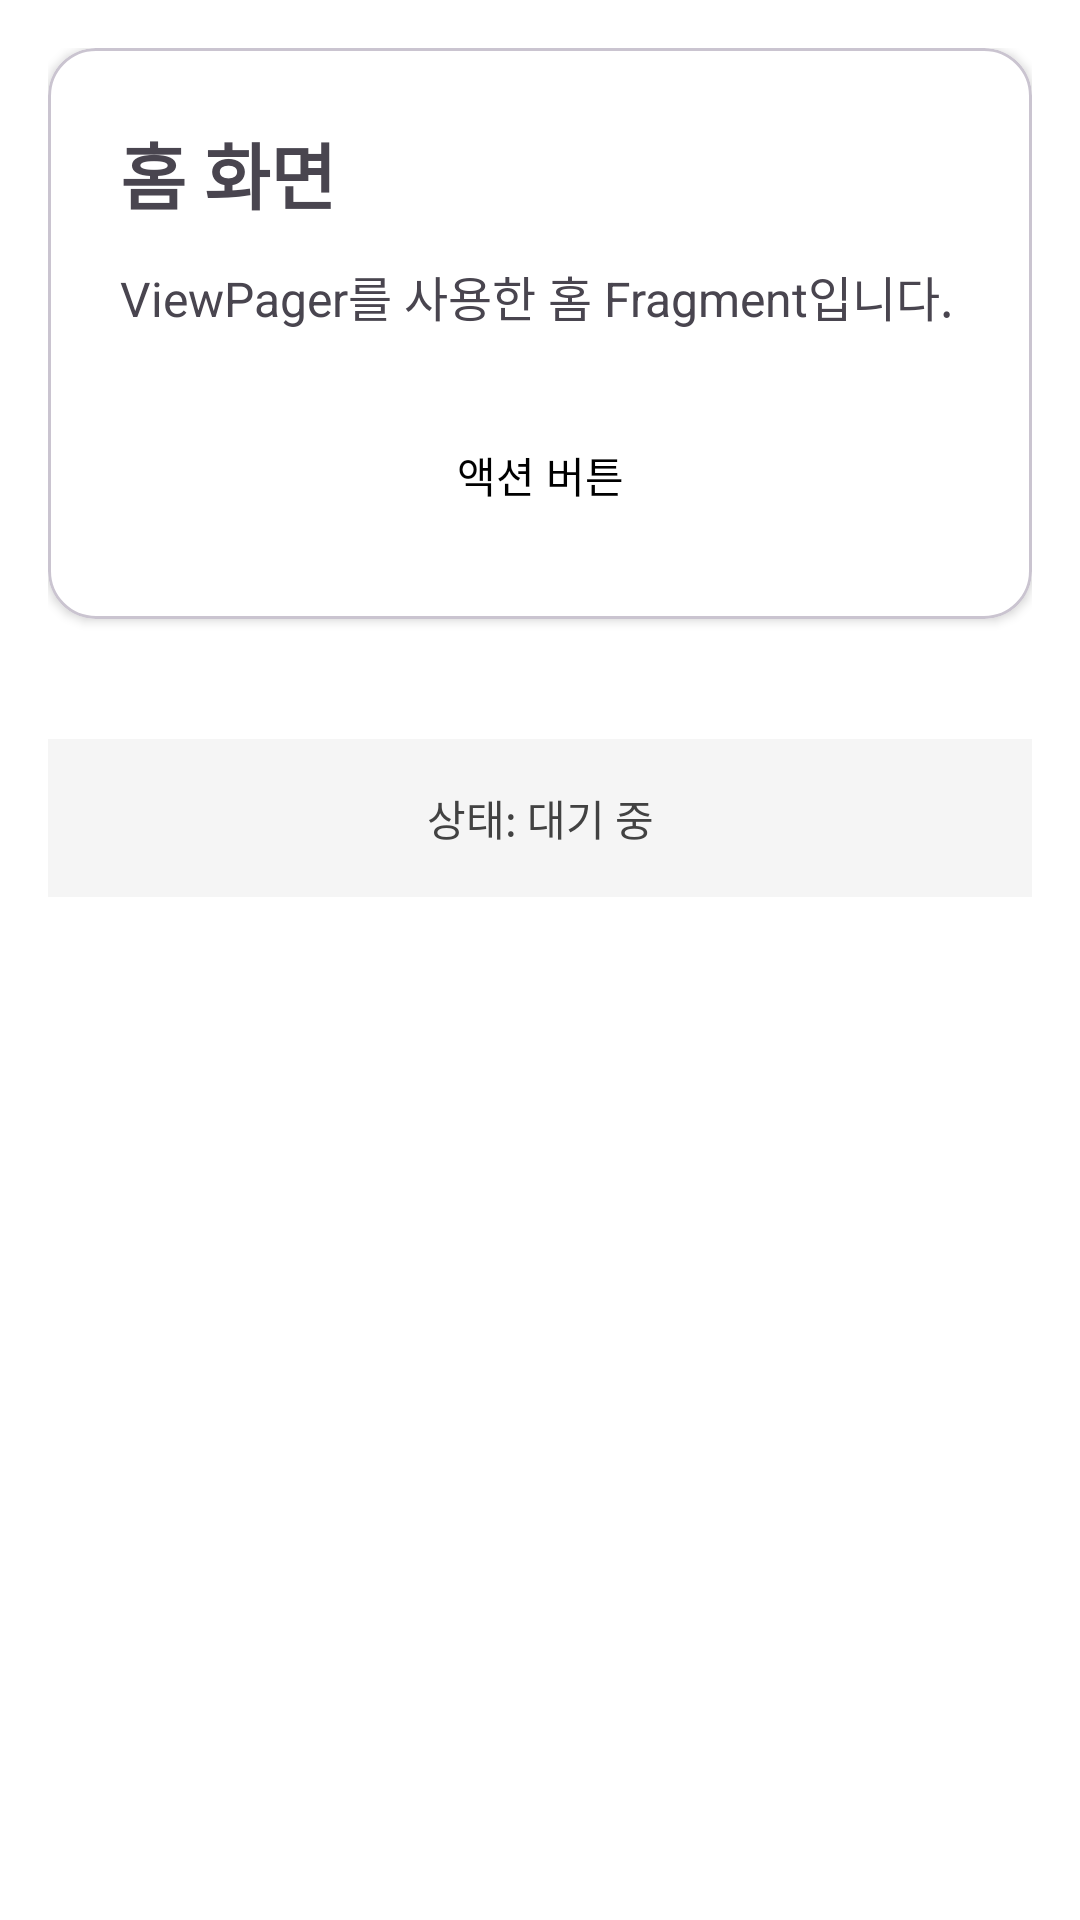

This screen was rendered from an Android layout file. Write that file and the resources it references.
<!-- AndroidManifest.xml: application theme Theme.ScreenNameViewerForCompose -->
<!-- res/layout/fragment_viewpager_home.xml -->
<?xml version="1.0" encoding="utf-8"?>
<ScrollView xmlns:android="http://schemas.android.com/apk/res/android"
    xmlns:app="http://schemas.android.com/apk/res-auto"
    android:layout_width="match_parent"
    android:layout_height="match_parent"
    android:background="@color/white"
    android:fillViewport="true">

    <LinearLayout
        android:layout_width="match_parent"
        android:layout_height="wrap_content"
        android:orientation="vertical"
        android:padding="16dp">

        <com.google.android.material.card.MaterialCardView
            android:id="@+id/contentCard"
            android:layout_width="match_parent"
            android:layout_height="wrap_content"
            android:layout_marginBottom="24dp"
            app:cardCornerRadius="16dp"
            app:cardElevation="2dp">

            <LinearLayout
                android:layout_width="match_parent"
                android:layout_height="wrap_content"
                android:orientation="vertical"
                android:padding="24dp">

                <TextView
                    android:id="@+id/titleText"
                    android:layout_width="match_parent"
                    android:layout_height="wrap_content"
                    android:text="홈 화면"
                    android:textSize="24sp"
                    android:textStyle="bold"
                    android:layout_marginBottom="12dp" />

                <TextView
                    android:id="@+id/descriptionText"
                    android:layout_width="match_parent"
                    android:layout_height="wrap_content"
                    android:text="ViewPager를 사용한 홈 Fragment입니다."
                    android:textSize="16sp"
                    android:layout_marginBottom="24dp" />

                <com.google.android.material.button.MaterialButton
                    android:id="@+id/actionButton"
                    android:layout_width="wrap_content"
                    android:layout_height="wrap_content"
                    android:text="액션 버튼"
                    android:layout_gravity="center_horizontal" />

            </LinearLayout>

        </com.google.android.material.card.MaterialCardView>

        <TextView
            android:id="@+id/statusText"
            android:layout_width="match_parent"
            android:layout_height="wrap_content"
            android:text="상태: 대기 중"
            android:textSize="14sp"
            android:gravity="center"
            android:padding="16dp"
            android:background="@color/light_gray"
            android:textColor="@color/dark_gray"
            android:layout_marginTop="16dp" />

    </LinearLayout>

</ScrollView>
<!-- resources referenced by this layout -->
<resources>
  <color name="dark_gray">#FF424242</color>
  <color name="light_gray">#FFF5F5F5</color>
  <color name="white">#FFFFFFFF</color>
  <style name="Theme.ScreenNameViewerForCompose" parent="android:Theme.Material.Light.NoActionBar" />
</resources>
